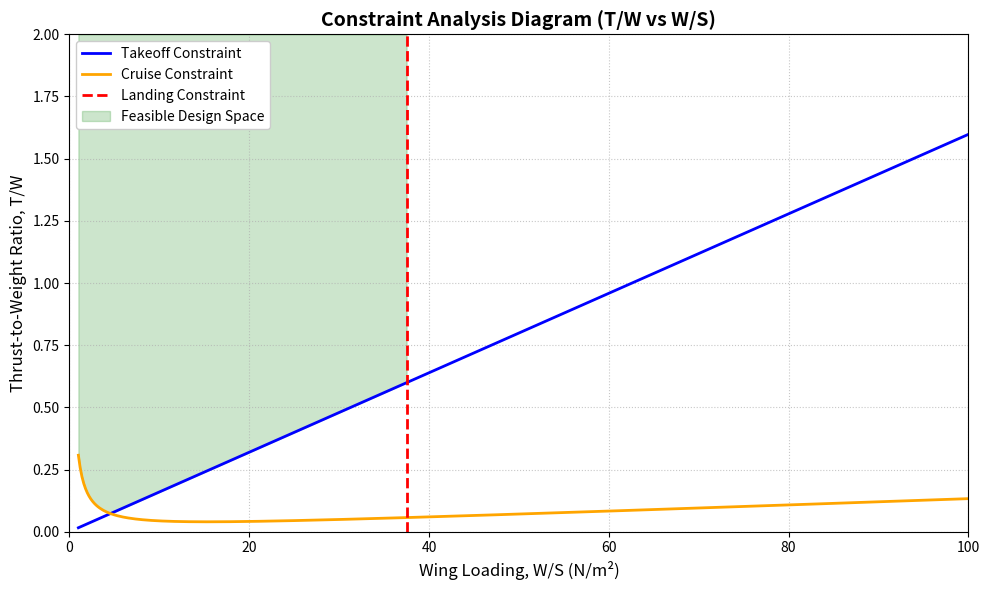

Python code for this plot:
import numpy as np
import matplotlib.pyplot as plt

# Design Requirements
V_cruise = 10.0          # Target cruise velocity (m/s)
s_to = 5.0               # Maximum allowable takeoff ground roll (m)
s_land = 10.0            # Maximum allowable landing ground roll (m)
k_L = 0.255              # Landing constant (kg/m^3)

# Parameters
g = 9.81
rho = 1.225
mu = 0.0 # Rolling friction coefficient
C_Lmax = 1.5
C_D0 = 0.005 # Parastic drag coefficient
AR = 5.0
e = 0.8 # Oswald efficiency factor
K = 1 / (np.pi * e * AR) # Induced drag factor

# Wing Loading Array
W_S = np.linspace(1, 100, 500)

# Constraint Equations
WS_landing_max = k_L * 1.0 * C_Lmax * s_land * g # Landing Constraint
TW_takeoff = (1.44 * W_S) / (rho * g * C_Lmax * s_to) + mu # Takeoff Constraint
q = 0.5 * rho * V_cruise**2
TW_cruise = (q * C_D0) / W_S + (K / q) * W_S # Cruise Constraint

# Diagram Plot
plt.figure(figsize=(10, 6))
plt.plot(W_S, TW_takeoff, label='Takeoff Constraint', color='blue', linewidth=2)
plt.plot(W_S, TW_cruise, label='Cruise Constraint', color='orange', linewidth=2)
plt.axvline(x=WS_landing_max, color='red', linestyle='--', label='Landing Constraint', linewidth=2)
valid_WS = W_S[W_S <= WS_landing_max]
valid_TW_takeoff = TW_takeoff[W_S <= WS_landing_max]
valid_TW_cruise = TW_cruise[W_S <= WS_landing_max]
bottom_boundary = np.maximum(valid_TW_takeoff, valid_TW_cruise)
plt.fill_between(valid_WS, bottom_boundary, 2.0, color='green', alpha=0.2, label='Feasible Design Space')

plt.title('Constraint Analysis Diagram (T/W vs W/S)', fontsize=14, fontweight='bold')
plt.xlabel('Wing Loading, W/S (N/m²)', fontsize=12)
plt.ylabel('Thrust-to-Weight Ratio, T/W', fontsize=12)
plt.ylim(0, 2.0)
plt.xlim(0, max(W_S))
plt.grid(True, linestyle=':', alpha=0.7)
plt.legend(loc='upper left', framealpha=1)

plt.tight_layout()
plt.show()
